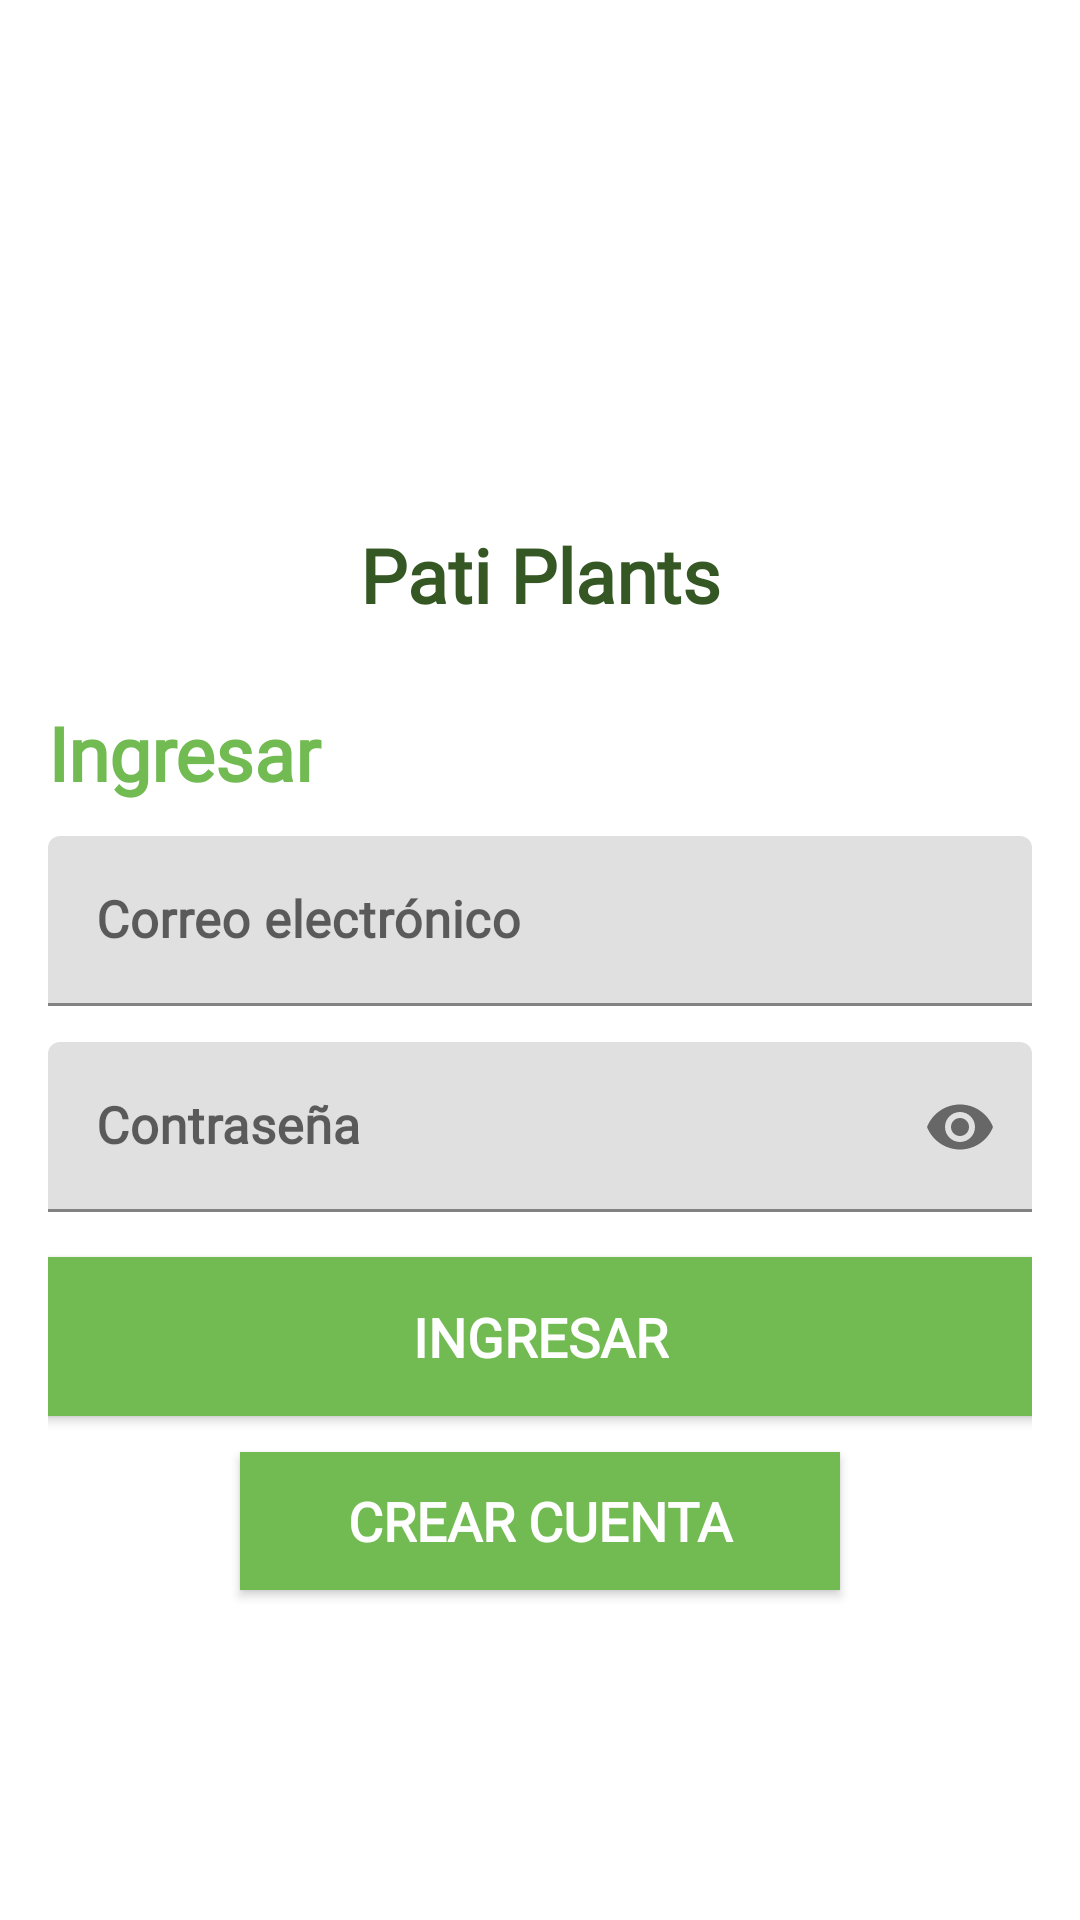

The Android layout XML behind this screen, and the referenced resources:
<!-- AndroidManifest.xml: application theme Theme.PatiPlants -->
<!-- res/layout/activity_login.xml -->
<?xml version="1.0" encoding="utf-8"?>
<LinearLayout xmlns:android="http://schemas.android.com/apk/res/android"
    xmlns:tools="http://schemas.android.com/tools"
    android:layout_width="match_parent"
    android:layout_height="match_parent"
    xmlns:app="http://schemas.android.com/apk/res-auto"
    android:orientation="vertical"
    android:padding="@dimen/activity_padding"
    tools:context=".view.LoginActivity">

    <ImageView
        android:id="@+id/iv_logo"

        android:layout_width="@dimen/logo_width"
        android:layout_height="@dimen/logo_heigth"
        android:layout_gravity="center"
        android:layout_marginTop="@dimen/logo_margin_top"
        android:layout_marginBottom="@dimen/logo_margin_bottom"
        android:contentDescription="@string/app_name"
        android:src="@mipmap/crasula_variegada7" />

    <TextView
        android:layout_width="match_parent"
        android:layout_height="wrap_content"
        android:layout_marginBottom="30dp"
        android:fontFamily="@font/berkshireswash_regular"
        android:includeFontPadding="false"
        android:text="Pati Plants"
        android:textAlignment="center"
        android:textColor="#355723"
        android:textSize="25sp"
        android:textStyle="bold" />

    <TextView
        android:layout_width="match_parent"
        android:layout_height="wrap_content"
        android:layout_marginBottom="12dp"
        android:fontFamily="@font/radley_regular"
        android:includeFontPadding="false"
        android:text="Ingresar"
        android:textColor="#72bb53"
        android:textSize="25sp"
        android:textStyle="bold" />

    <com.google.android.material.textfield.TextInputLayout
        android:id="@+id/til_email"
        android:layout_width="match_parent"
        android:layout_height="wrap_content"
        android:hint="@string/login_email"
        >

        <com.google.android.material.textfield.TextInputEditText
            android:id="@+id/et_email"
            android:layout_width="match_parent"
            android:layout_height="wrap_content"
            android:fontFamily="@font/radley_regular"
            android:inputType="textEmailAddress"
            android:textColor="#c1d045"
            android:textColorHint="#CDDC39"
            android:textSize="17sp"
            android:textStyle="bold" />
    </com.google.android.material.textfield.TextInputLayout>

    <com.google.android.material.textfield.TextInputLayout
        android:id="@+id/til_password"
        android:layout_width="match_parent"
        android:layout_height="wrap_content"
        android:layout_marginTop="@dimen/default_margin"
        android:hint="@string/login_password"
        app:endIconMode="password_toggle">

        <com.google.android.material.textfield.TextInputEditText
            android:id="@+id/et_password"
            android:layout_width="match_parent"
            android:fontFamily="@font/radley_regular"
            android:textSize="17sp"
            android:textColor="#c1d045"
            android:textStyle="bold"
            android:layout_marginBottom="15dp"
            android:layout_height="wrap_content"
            android:inputType="textPassword" />
    </com.google.android.material.textfield.TextInputLayout>

    <androidx.appcompat.widget.AppCompatButton
        android:id="@+id/btn_login"
        android:layout_marginTop="20dp"
        android:layout_width="345dp"
        android:layout_height="53dp"
        android:layout_gravity="center"
        android:layout_marginVertical="0dp"
        android:background="#72bb53"
        android:fontFamily="@font/radley_regular"
        android:text="Ingresar"
        android:textColor="@color/white"
        android:textSize="@dimen/text_important"
        android:textStyle="bold" />

    <com.google.android.material.progressindicator.LinearProgressIndicator
        android:layout_marginTop="0dp"
        android:layout_marginBottom="12dp"
        android:layout_marginStart="9dp"
        android:layout_marginEnd="9dp"
        android:id="@+id/pb_wait"
        android:layout_width="match_parent"
        android:layout_height="wrap_content"
        android:visibility="gone"
        android:fitsSystemWindows="true"
        android:indeterminate="true" />

    <androidx.appcompat.widget.AppCompatButton
        android:id="@+id/btn_create"
        android:layout_width="200dp"
        android:layout_height="46dp"
        android:layout_gravity="center"
        android:layout_marginVertical="12dp"
        android:background="#72bb53"
        android:fontFamily="@font/radley_regular"
        android:text="CREAR CUENTA"
        android:textColor="@color/white"
        android:textSize="@dimen/text_important"
        android:textStyle="bold" />


</LinearLayout>
<!-- resources referenced by this layout -->
<resources>
  <color name="white">#FFFFFFFF</color>
  <dimen name="activity_padding">16dp</dimen>
  <dimen name="default_margin">12dp</dimen>
  <dimen name="logo_heigth">120dp</dimen>
  <dimen name="logo_margin_bottom">12dp</dimen>
  <dimen name="logo_margin_top">30dp</dimen>
  <dimen name="logo_width">120dp</dimen>
  <dimen name="text_important">18sp</dimen>
  <string name="app_name">Pati Plants</string>
  <string name="login_email">Correo electrónico</string>
  <string name="login_password">Contraseña</string>
  <style name="Theme.PatiPlants" parent="Theme.MaterialComponents.DayNight.DarkActionBar">
          
          <item name="colorPrimary">@color/purple_500</item>
          <item name="colorPrimaryVariant">@color/purple_700</item>
          <item name="colorOnPrimary">@color/white</item>
          
          <item name="colorSecondary">@color/teal_200</item>
          <item name="colorSecondaryVariant">@color/teal_700</item>
          <item name="colorOnSecondary">@color/black</item>
          
          <item name="android:statusBarColor" tools:targetApi="l">?attr/colorPrimaryVariant</item>
          
      </style>
  <color name="purple_500">@color/black</color>
  <color name="purple_700">@color/black</color>
  <color name="teal_200">#FF03DAC5</color>
  <color name="teal_700">#FF018786</color>
  <color name="black">#FF000000</color>
</resources>
